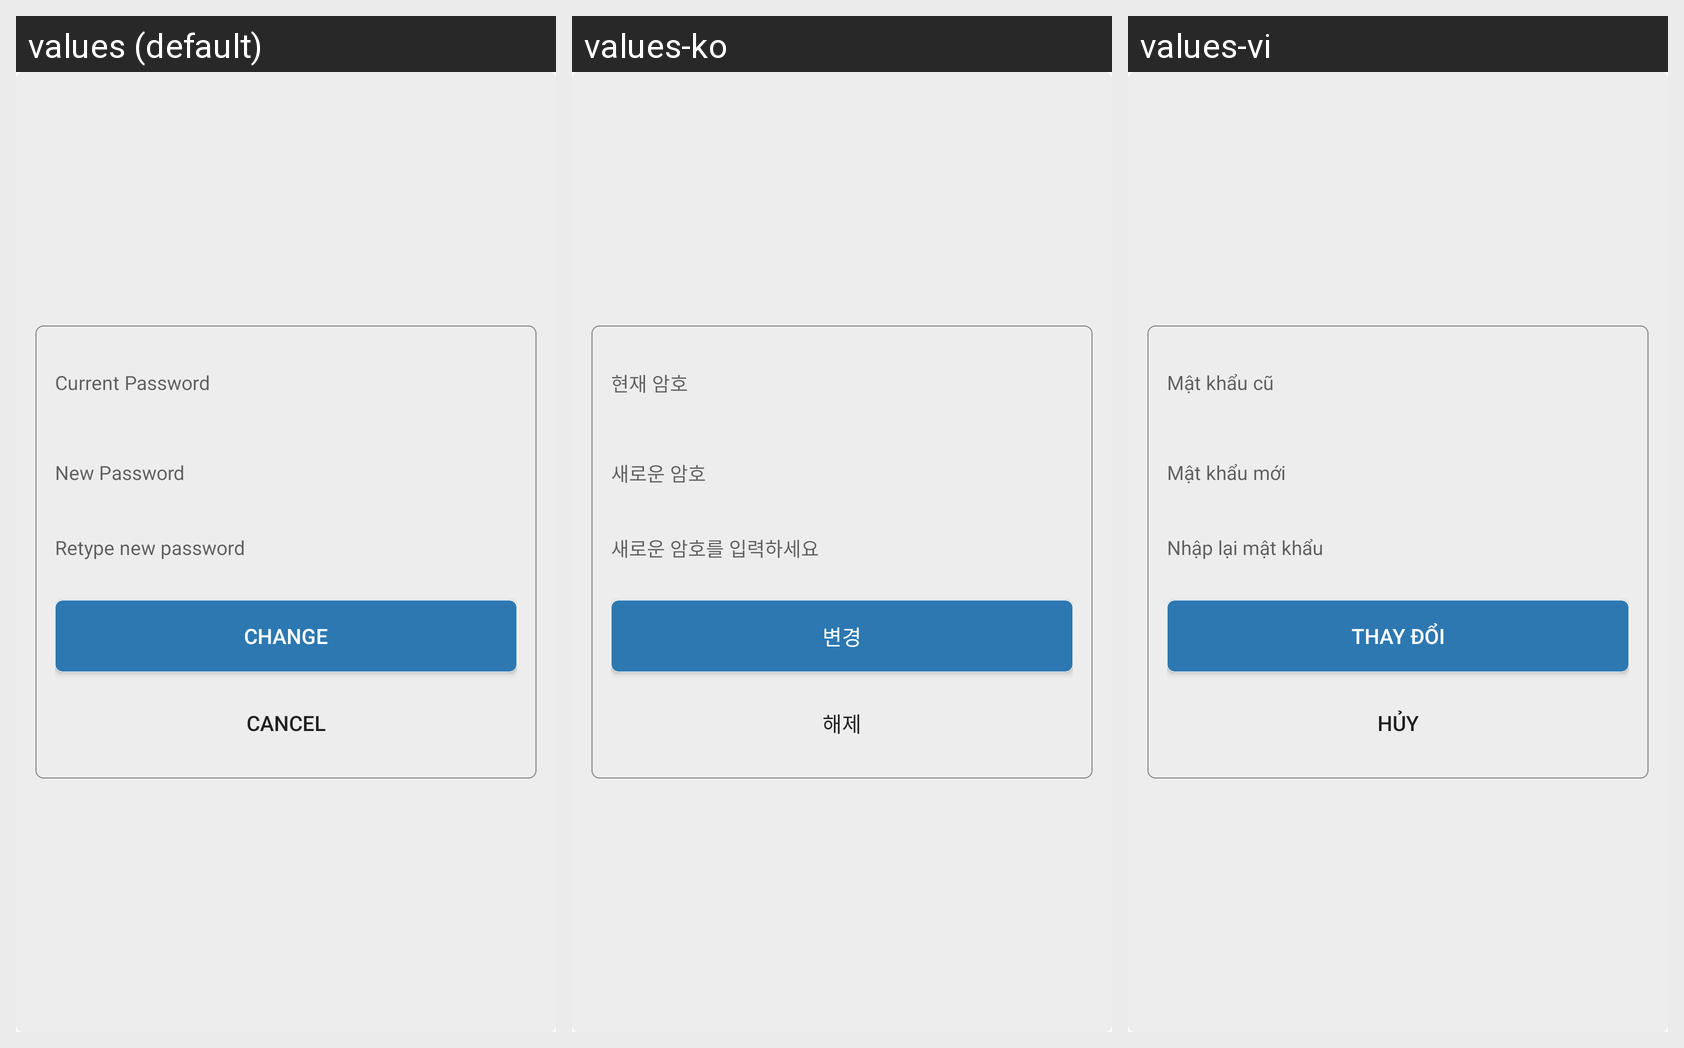

Strings drawn on this Android screen and how each of the app's shown locales translates them:
Android screen res/layout/activity_change_pass_hire.xml rendered under 3 locales, left to right: values (default), values-ko, values-vi. Device: Nexus 5 (rendered at 1080×1920; each locale shown at half size, 540×960, under a caption strip naming it); theme AppTheme.
Strings drawn on this screen, with the default value and each locale's value (text and hints the layout hard-codes, and strings that could not be matched under every locale, appear in the picture but are not listed):

st_oldpass
  values: Current Password
  values-ko: 현재 암호
  values-vi: Mật khẩu cũ

st_newpass
  values: New Password
  values-ko: 새로운 암호
  values-vi: Mật khẩu mới

st_renewpass
  values: Retype new password
  values-ko: 새로운 암호를 입력하세요
  values-vi: Nhập lại mật khẩu

st_CHANGE
  values: Change
  values-ko: 변경
  values-vi: Thay đổi

st_cancel
  values: Cancel
  values-ko: 해제
  values-vi: Hủy
